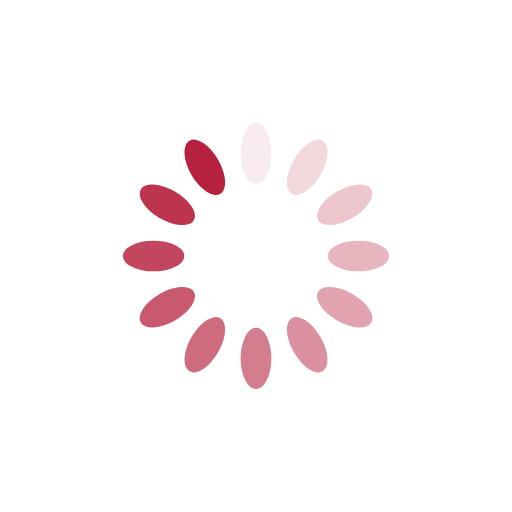
t = 0.00 s
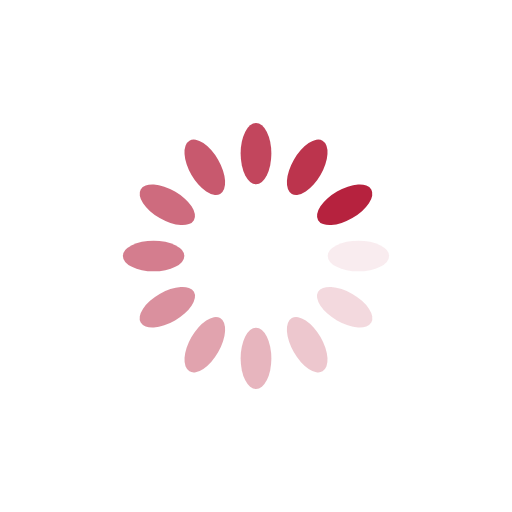
t = 0.25 s
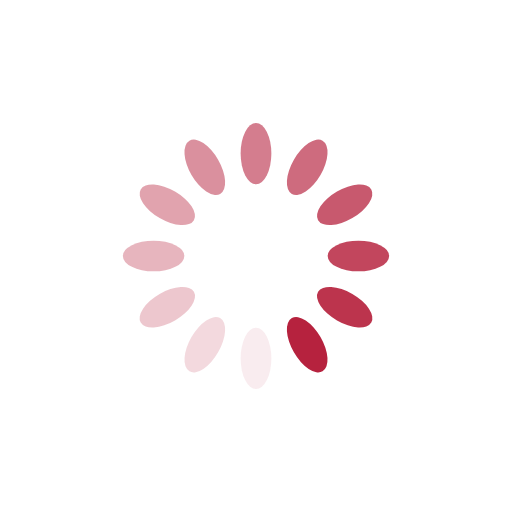
t = 0.50 s
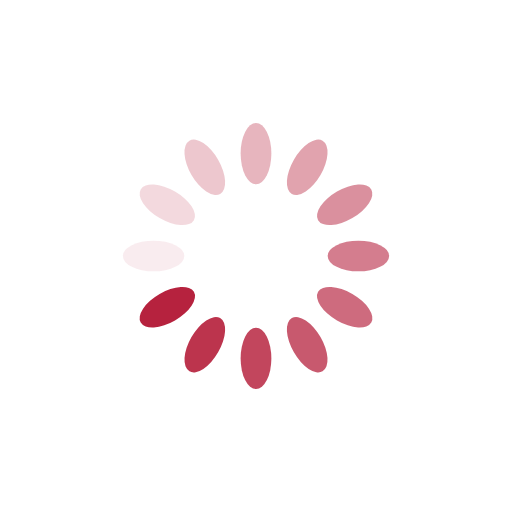
t = 0.75 s

The animated SVG that drew these frames (rendered in a browser with its animation timeline set to each time). Animation: 12 SMIL elements (animate=12); one cycle of 1.00 s, repeats indefinitely.

<svg xmlns="http://www.w3.org/2000/svg" xmlns:xlink="http://www.w3.org/1999/xlink" style="margin:auto;display:block;" width="80px" height="80px" viewBox="0 0 100 100" preserveAspectRatio="xMidYMid">
<g transform="rotate(0 50 50)">
  <rect x="47" y="24" rx="3" ry="6" width="6" height="12" fill="#b6223e">
    <animate attributeName="opacity" values="1;0" keyTimes="0;1" dur="1s" begin="-0.9166666666666666s" repeatCount="indefinite"></animate>
  </rect>
</g><g transform="rotate(30 50 50)">
  <rect x="47" y="24" rx="3" ry="6" width="6" height="12" fill="#b6223e">
    <animate attributeName="opacity" values="1;0" keyTimes="0;1" dur="1s" begin="-0.8333333333333334s" repeatCount="indefinite"></animate>
  </rect>
</g><g transform="rotate(60 50 50)">
  <rect x="47" y="24" rx="3" ry="6" width="6" height="12" fill="#b6223e">
    <animate attributeName="opacity" values="1;0" keyTimes="0;1" dur="1s" begin="-0.75s" repeatCount="indefinite"></animate>
  </rect>
</g><g transform="rotate(90 50 50)">
  <rect x="47" y="24" rx="3" ry="6" width="6" height="12" fill="#b6223e">
    <animate attributeName="opacity" values="1;0" keyTimes="0;1" dur="1s" begin="-0.6666666666666666s" repeatCount="indefinite"></animate>
  </rect>
</g><g transform="rotate(120 50 50)">
  <rect x="47" y="24" rx="3" ry="6" width="6" height="12" fill="#b6223e">
    <animate attributeName="opacity" values="1;0" keyTimes="0;1" dur="1s" begin="-0.5833333333333334s" repeatCount="indefinite"></animate>
  </rect>
</g><g transform="rotate(150 50 50)">
  <rect x="47" y="24" rx="3" ry="6" width="6" height="12" fill="#b6223e">
    <animate attributeName="opacity" values="1;0" keyTimes="0;1" dur="1s" begin="-0.5s" repeatCount="indefinite"></animate>
  </rect>
</g><g transform="rotate(180 50 50)">
  <rect x="47" y="24" rx="3" ry="6" width="6" height="12" fill="#b6223e">
    <animate attributeName="opacity" values="1;0" keyTimes="0;1" dur="1s" begin="-0.4166666666666667s" repeatCount="indefinite"></animate>
  </rect>
</g><g transform="rotate(210 50 50)">
  <rect x="47" y="24" rx="3" ry="6" width="6" height="12" fill="#b6223e">
    <animate attributeName="opacity" values="1;0" keyTimes="0;1" dur="1s" begin="-0.3333333333333333s" repeatCount="indefinite"></animate>
  </rect>
</g><g transform="rotate(240 50 50)">
  <rect x="47" y="24" rx="3" ry="6" width="6" height="12" fill="#b6223e">
    <animate attributeName="opacity" values="1;0" keyTimes="0;1" dur="1s" begin="-0.25s" repeatCount="indefinite"></animate>
  </rect>
</g><g transform="rotate(270 50 50)">
  <rect x="47" y="24" rx="3" ry="6" width="6" height="12" fill="#b6223e">
    <animate attributeName="opacity" values="1;0" keyTimes="0;1" dur="1s" begin="-0.16666666666666666s" repeatCount="indefinite"></animate>
  </rect>
</g><g transform="rotate(300 50 50)">
  <rect x="47" y="24" rx="3" ry="6" width="6" height="12" fill="#b6223e">
    <animate attributeName="opacity" values="1;0" keyTimes="0;1" dur="1s" begin="-0.08333333333333333s" repeatCount="indefinite"></animate>
  </rect>
</g><g transform="rotate(330 50 50)">
  <rect x="47" y="24" rx="3" ry="6" width="6" height="12" fill="#b6223e">
    <animate attributeName="opacity" values="1;0" keyTimes="0;1" dur="1s" begin="0s" repeatCount="indefinite"></animate>
  </rect>
</g>
</svg>
